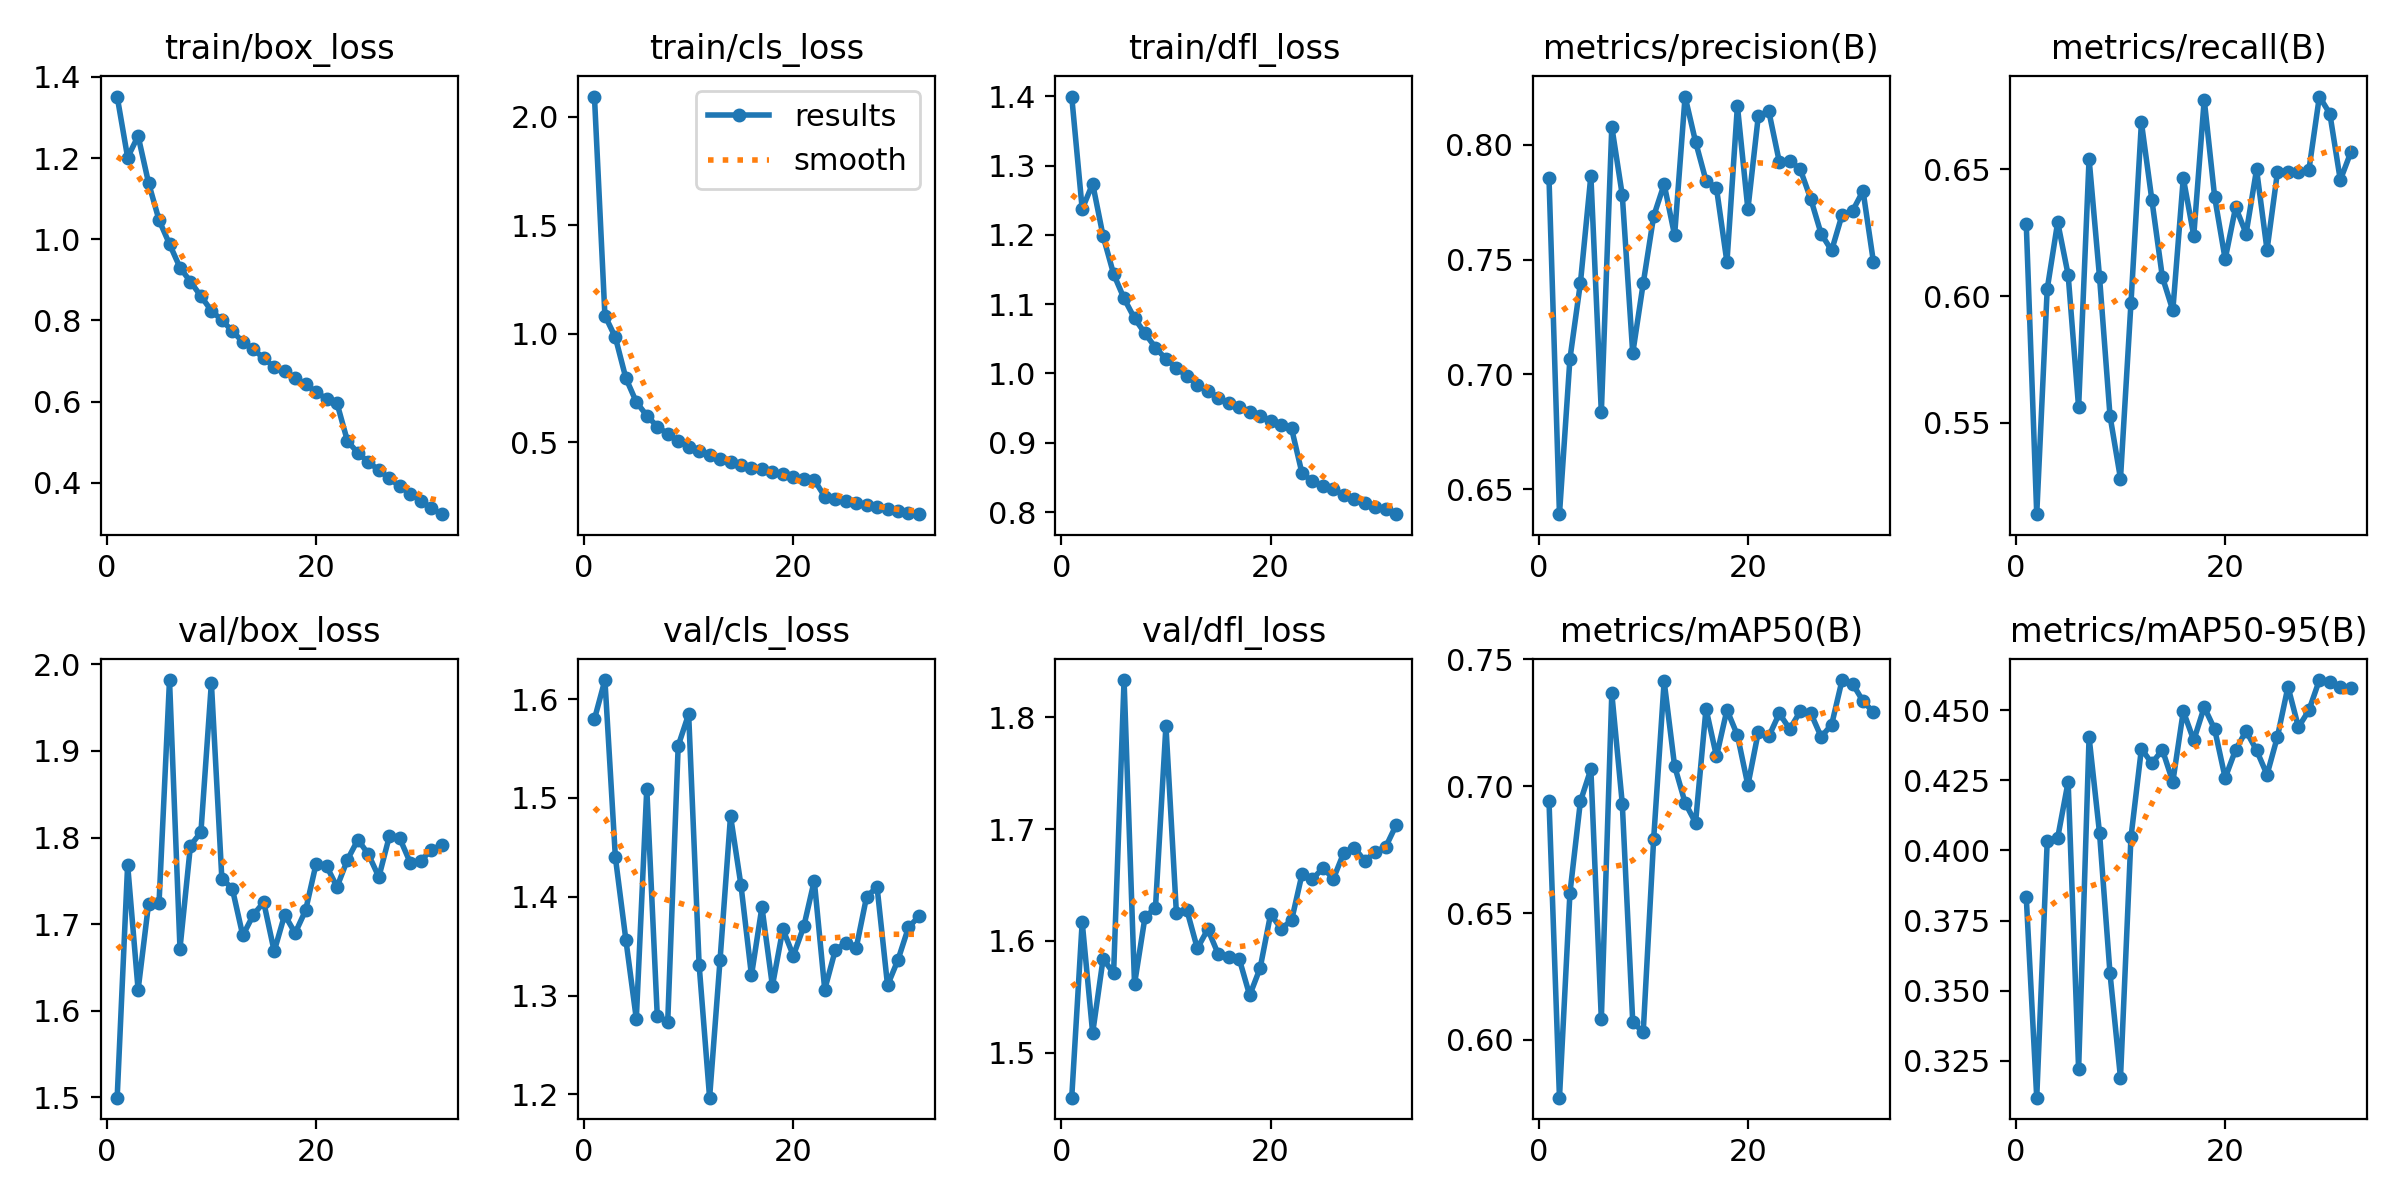

Source data for this figure (header and first rows):
epoch, time, train/box_loss, train/cls_loss, train/dfl_loss, metrics/precision(B), metrics/recall(B), metrics/mAP50(B), metrics/mAP50-95(B), val/box_loss, val/cls_loss, val/dfl_loss, lr/pg0, lr/pg1, lr/pg2
1, 354.6, 1.351, 2.094, 1.4, 0.7856, 0.6283, 0.6942, 0.3833, 1.499, 1.58, 1.46, 0.003327, 0.003327, 0.003327
2, 1288, 1.201, 1.084, 1.237, 0.6392, 0.5139, 0.5772, 0.3119, 1.769, 1.619, 1.617, 0.006455, 0.006455, 0.006455
3, 2417, 1.254, 0.9831, 1.274, 0.7068, 0.6028, 0.6578, 0.4032, 1.624, 1.44, 1.518, 0.009376, 0.009376, 0.009376
4, 3572, 1.139, 0.7954, 1.198, 0.7398, 0.6292, 0.694, 0.4045, 1.724, 1.357, 1.584, 0.009072, 0.009072, 0.009072
5, 4750, 1.047, 0.6852, 1.144, 0.7866, 0.6084, 0.7067, 0.4245, 1.725, 1.276, 1.571, 0.008762, 0.008762, 0.008762
6, 5924, 0.9882, 0.6226, 1.108, 0.6835, 0.5561, 0.6082, 0.3221, 1.982, 1.51, 1.833, 0.008453, 0.008453, 0.008453
7, 7101, 0.9304, 0.572, 1.08, 0.8079, 0.6542, 0.7366, 0.4404, 1.672, 1.28, 1.561, 0.008144, 0.008144, 0.008144
8, 8252, 0.8956, 0.5381, 1.058, 0.7782, 0.6075, 0.6932, 0.4062, 1.791, 1.273, 1.621, 0.007834, 0.007834, 0.007834
9, 9412, 0.86, 0.507, 1.037, 0.7093, 0.5527, 0.6071, 0.3562, 1.806, 1.553, 1.629, 0.007525, 0.007525, 0.007525
10, 10532, 0.8241, 0.4797, 1.021, 0.7397, 0.528, 0.603, 0.319, 1.979, 1.585, 1.792, 0.007216, 0.007216, 0.007216
11, 11011, 0.8007, 0.4599, 1.008, 0.769, 0.5971, 0.6793, 0.4046, 1.753, 1.331, 1.625, 0.006906, 0.006906, 0.006906
12, 11348, 0.7741, 0.4399, 0.9958, 0.7829, 0.6685, 0.7414, 0.4362, 1.741, 1.197, 1.628, 0.006597, 0.006597, 0.006597
13, 11774, 0.7472, 0.4239, 0.9835, 0.7606, 0.6379, 0.708, 0.431, 1.687, 1.336, 1.593, 0.006287, 0.006287, 0.006287
14, 12945, 0.7296, 0.41, 0.9752, 0.8211, 0.6075, 0.6935, 0.4359, 1.71, 1.482, 1.61, 0.005978, 0.005978, 0.005978
15, 14199, 0.7068, 0.3954, 0.9651, 0.8014, 0.5944, 0.6856, 0.4244, 1.725, 1.411, 1.588, 0.005669, 0.005669, 0.005669
16, 15502, 0.6854, 0.3806, 0.957, 0.7845, 0.6466, 0.7306, 0.4496, 1.669, 1.32, 1.586, 0.005359, 0.005359, 0.005359
17, 16788, 0.6752, 0.3739, 0.9518, 0.7812, 0.6238, 0.7118, 0.4392, 1.711, 1.39, 1.584, 0.00505, 0.00505, 0.00505
18, 18066, 0.6575, 0.3616, 0.9443, 0.7489, 0.6775, 0.7301, 0.4511, 1.69, 1.31, 1.551, 0.004741, 0.004741, 0.004741
19, 19357, 0.6435, 0.3547, 0.9384, 0.817, 0.639, 0.7201, 0.4431, 1.716, 1.367, 1.576, 0.004431, 0.004431, 0.004431
20, 20642, 0.6237, 0.3397, 0.9313, 0.7719, 0.6146, 0.7004, 0.4258, 1.769, 1.34, 1.624, 0.004122, 0.004122, 0.004122
21, 21736, 0.607, 0.332, 0.9253, 0.8128, 0.6351, 0.7215, 0.4358, 1.767, 1.37, 1.611, 0.003812, 0.003812, 0.003812
22, 22258, 0.5963, 0.3255, 0.9207, 0.8146, 0.6247, 0.7197, 0.4425, 1.743, 1.416, 1.618, 0.003503, 0.003503, 0.003503
23, 22592, 0.503, 0.2489, 0.8559, 0.7927, 0.65, 0.7287, 0.4357, 1.774, 1.306, 1.66, 0.003194, 0.003194, 0.003194
24, 22917, 0.474, 0.2359, 0.8446, 0.7931, 0.6182, 0.7226, 0.427, 1.798, 1.346, 1.655, 0.002884, 0.002884, 0.002884
25, 23243, 0.4514, 0.227, 0.8376, 0.7894, 0.6491, 0.7295, 0.4406, 1.781, 1.354, 1.665, 0.002575, 0.002575, 0.002575
26, 23568, 0.4315, 0.2185, 0.8327, 0.7766, 0.6489, 0.7289, 0.4583, 1.754, 1.348, 1.656, 0.002266, 0.002266, 0.002266
27, 23895, 0.4113, 0.2078, 0.8249, 0.7612, 0.6491, 0.7195, 0.4439, 1.801, 1.4, 1.679, 0.001956, 0.001956, 0.001956
28, 24220, 0.3917, 0.2001, 0.8186, 0.754, 0.6498, 0.7242, 0.4499, 1.799, 1.41, 1.683, 0.001647, 0.001647, 0.001647
29, 24545, 0.3735, 0.1914, 0.8133, 0.7695, 0.6788, 0.7419, 0.4607, 1.771, 1.31, 1.672, 0.001337, 0.001337, 0.001337
30, 24870, 0.3566, 0.1828, 0.8076, 0.7712, 0.672, 0.7404, 0.46, 1.773, 1.336, 1.68, 0.001028, 0.001028, 0.001028
31, 25195, 0.3376, 0.1742, 0.8044, 0.78, 0.6458, 0.7335, 0.4582, 1.786, 1.369, 1.684, 0.0007187, 0.0007187, 0.0007187
32, 25521, 0.323, 0.1677, 0.797, 0.7488, 0.6567, 0.7292, 0.4577, 1.791, 1.38, 1.704, 0.0004094, 0.0004094, 0.0004094
